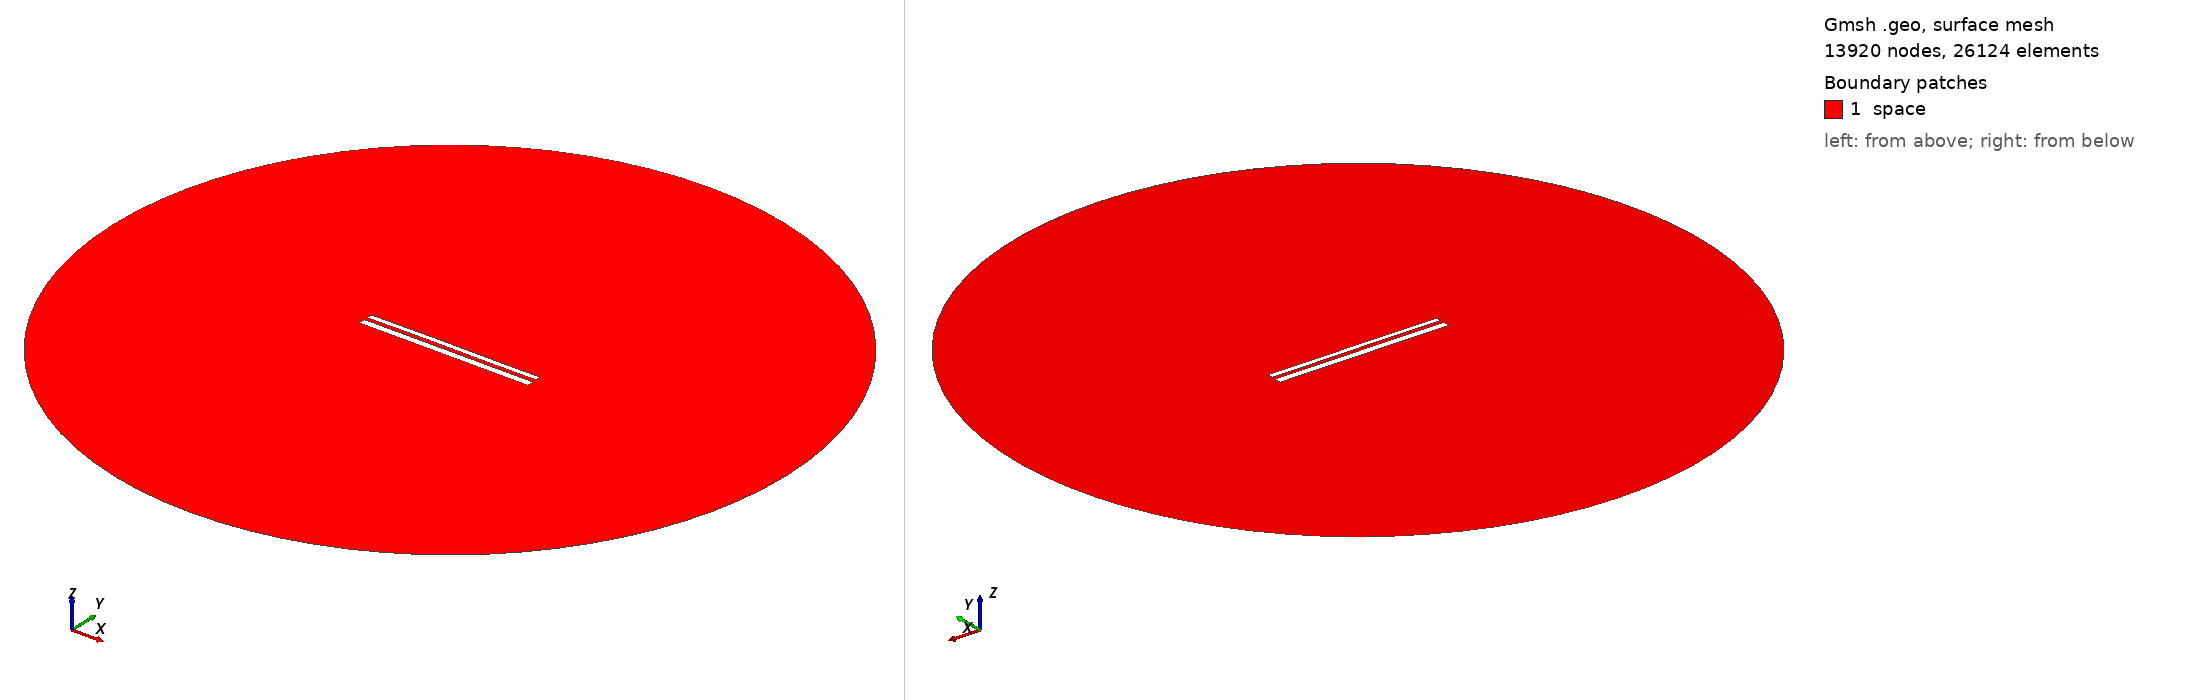

Gmsh geometry script, surface-meshed: 13920 nodes, 26124 surface elements. Boundary patches (legend numbers): 1 space. Left view from above one corner, right view from below the opposite corner. Legend entries are the model's physical surfaces. The drawing asked Gmsh for element sizes between 1% and 20% of the model's largest extent; the script's own settings can give other sizes.

=== 11093.geo (drawn) ===
//---------------------------------------
// Geometry kernel
//---------------------------------------

SetFactory("OpenCASCADE");



//---------------------------------------
// Parameters of the geometry
//---------------------------------------

// Overetch of the upper plate
overetch = 0.375;

// Distance between the plates
distance = 2.0;

// Discretization over the x axis (for the deformation)
nx = 50; 

// Length of the plate
L = 100 - overetch; 

// Number of modes
n = 4; 

// 1st mode coefficient
coeff(1) = 0.07499999999999998;
beta(1) = 0.596864 * 3.1415926535 / L;

// 2nd mode coefficient
coeff(2) = 0.07499999999999998;
beta(2) = 1.49418 * 3.1415926535 / L;

// 3rd mode coefficient
coeff(3) = 0.07499999999999998;
beta(3) = 2.50025 * 3.1415926535 / L;

// 4th mode coefficient
coeff(4) = 0.0;
beta(4) = 3.49999 * 3.1415926535 / L;



//---------------------------------------
// Upper plate (deformed rectangle)
//---------------------------------------

// Coordiantes of the upper plate
xmin = -50;
xmax = 50 - overetch;

// Height of the upper plate
yheight = 4 - 2 * overetch;

// Indexes of the points
UpperID[] = {};
LowerID[] = {};
LeftID[] = {};
RightID[] = {};

// Point index
p = 1;

// Horizontal edges
For i In {1:nx}
    x = xmin + (i-1)*(xmax - xmin)/(nx-1);

    y_bottom = distance / 2 + overetch;
    For j In {1:n}
        C = (Cosh(beta(j)*L) + Cos(beta(j)*L)) / (Sinh(beta(j)*L) + Sin(beta(j)*L));
        y_bottom  = y_bottom + coeff(j) * (Cosh(beta(j)*(x+50)) - Cos(beta(j)*(x+50)) - C * (Sinh(beta(j)*(x+50)) - Sin(beta(j)*(x+50))));
    EndFor

    y_top = y_bottom + yheight;

    Point(p) = {x, y_top, 0, 1.0};
    UpperID[i] = p;
    p = p + 1;

    Point(p) = {x, y_bottom, 0, 1.0};
    LowerID[i] = p;
    p = p + 1;
EndFor

// Create point lists
UpperPts[] = {}; LowerPts[] = {};
For i In {1:nx}
  UpperPts[] += {UpperID[i]};
  LowerPts[] += {LowerID[i]};
EndFor

// Build splines
Spline(1) = {UpperPts[]};
Spline(2) = {LowerPts[]};
Line(3) = {LowerPts[nx-1], UpperPts[nx-1]};
Line(4) = {LowerPts[0], UpperPts[0]};

// Build the plane surface
Curve Loop(1) = {2, 3, -1, -4};
Plane Surface(1) = {1};



//---------------------------------------
// Lower plate (rectangle)
//---------------------------------------

// Vertices
Point(1001) = {-50, -1, 0, 1.0};
Point(1002) = { 50, -1, 0, 1.0};
Point(1003) = { 50,  -5, 0, 1.0};
Point(1004) = {-50,  -5, 0, 1.0};

// Edges
Line(5) = {1001, 1002};
Line(6) = {1002, 1003};
Line(7) = {1003, 1004};
Line(8) = {1004, 1001};

// Plane surface
Line Loop(2) = {5, 6, 7, 8};
Plane Surface(2) = {2}; 



//---------------------------------------
// Outer (fictious) boundary
//---------------------------------------

// Points
Point(1005) = {0, 0, 0};       // Center
Point(1006) = {200, 0, 0};     // Start point
Point(1007) = {0, 200, 0};     // 90 degrees
Point(1008) = {-200, 0, 0};    // 180 degrees
Point(1009) = {0, -200, 0};    // 270 degrees

// Circle arcs (each needs start, center, end)
Circle(9) = {1006, 1005, 1007};
Circle(10) = {1007, 1005, 1008};
Circle(11) = {1008, 1005, 1009};
Circle(12) = {1009, 1005, 1006};

// Plane surface for the entire domain
Curve Loop(3) = {9, 10, 11, 12};
Surface(3) = {3};

// Subtract the plates from the whole domain to obtain the actual domain where we want to solve the equations
BooleanDifference{ Surface{3}; Delete; }{ Surface{1}; Surface{2}; Delete; }




//---------------------------------------
// Transfinite Lines/Curves
//---------------------------------------

// Set the number of points on the boundaries
r = 7;

// Plates
Transfinite Curve {1, 2} = 50*r Using Progression 1;
Transfinite Curve {3, 4} = 2*r Using Progression 1;
Transfinite Line {5, 7} = 50*r Using Progression 1;
Transfinite Line {6, 8} = 2*r Using Progression 1;

// Outer boundary
Transfinite Line {9, 10, 11, 12} = 20 Using Progression 1;



//---------------------------------------
// Physical groups
//---------------------------------------                

// Physical curves (boundaries)
Physical Line("force_segment", 10) = {2};
Physical Line("upper_plate", 11) = {1, 3, 4};
Physical Line("lower_plate", 12) = {5, 6, 7, 8};
Physical Line("boundary", 20) = {9, 10, 11, 12};

// Physical Surfaces
Physical Surface("space", 30) = {3};



//---------------------------------------
// 6. Generate the Mesh
//---------------------------------------

// 2D mesh generation
Mesh 2;
